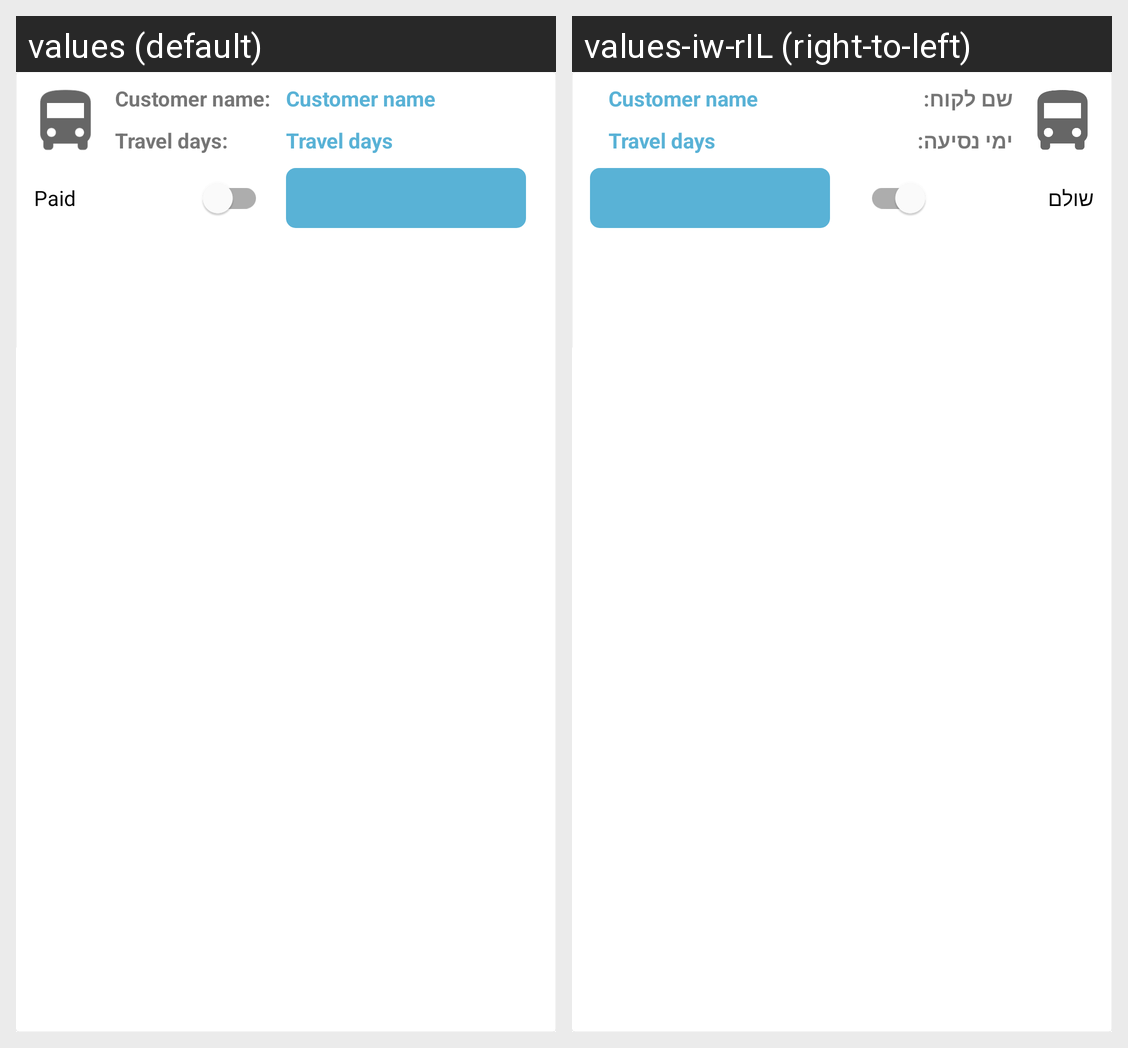

Strings drawn on this Android screen and how each of the app's shown locales translates them:
Android screen res/layout/admin_travel_card.xml rendered under 2 locales, left to right: values (default), values-iw-rIL (right-to-left). Device: Nexus 5 (rendered at 1080×1920; each locale shown at half size, 540×960, under a caption strip naming it); theme Theme.TravelDeal2.
Strings drawn on this screen, with the default value and each locale's value (text and hints the layout hard-codes, and strings that could not be matched under every locale, appear in the picture but are not listed):

customerName
  values: Customer name:
  values-iw-rIL: שם לקוח:

travelDays
  values: Travel days:
  values-iw-rIL: ימי נסיעה:

paid
  values: Paid
  values-iw-rIL: שולם
